3-way image classification set "augmented_dataset" from GitHub (eybae/road-classifier); label vocabulary: city road, country road, highway.

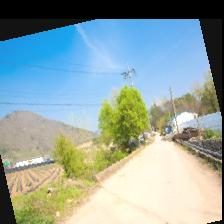
Label: country road

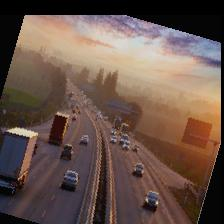
Label: highway

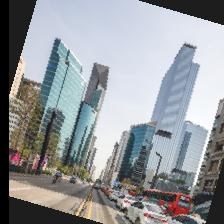
Label: city road

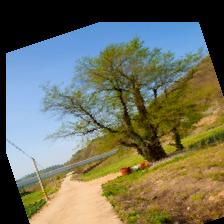
Label: country road

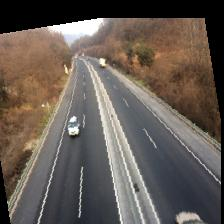
Label: highway

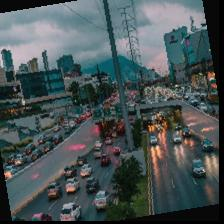
Label: city road
